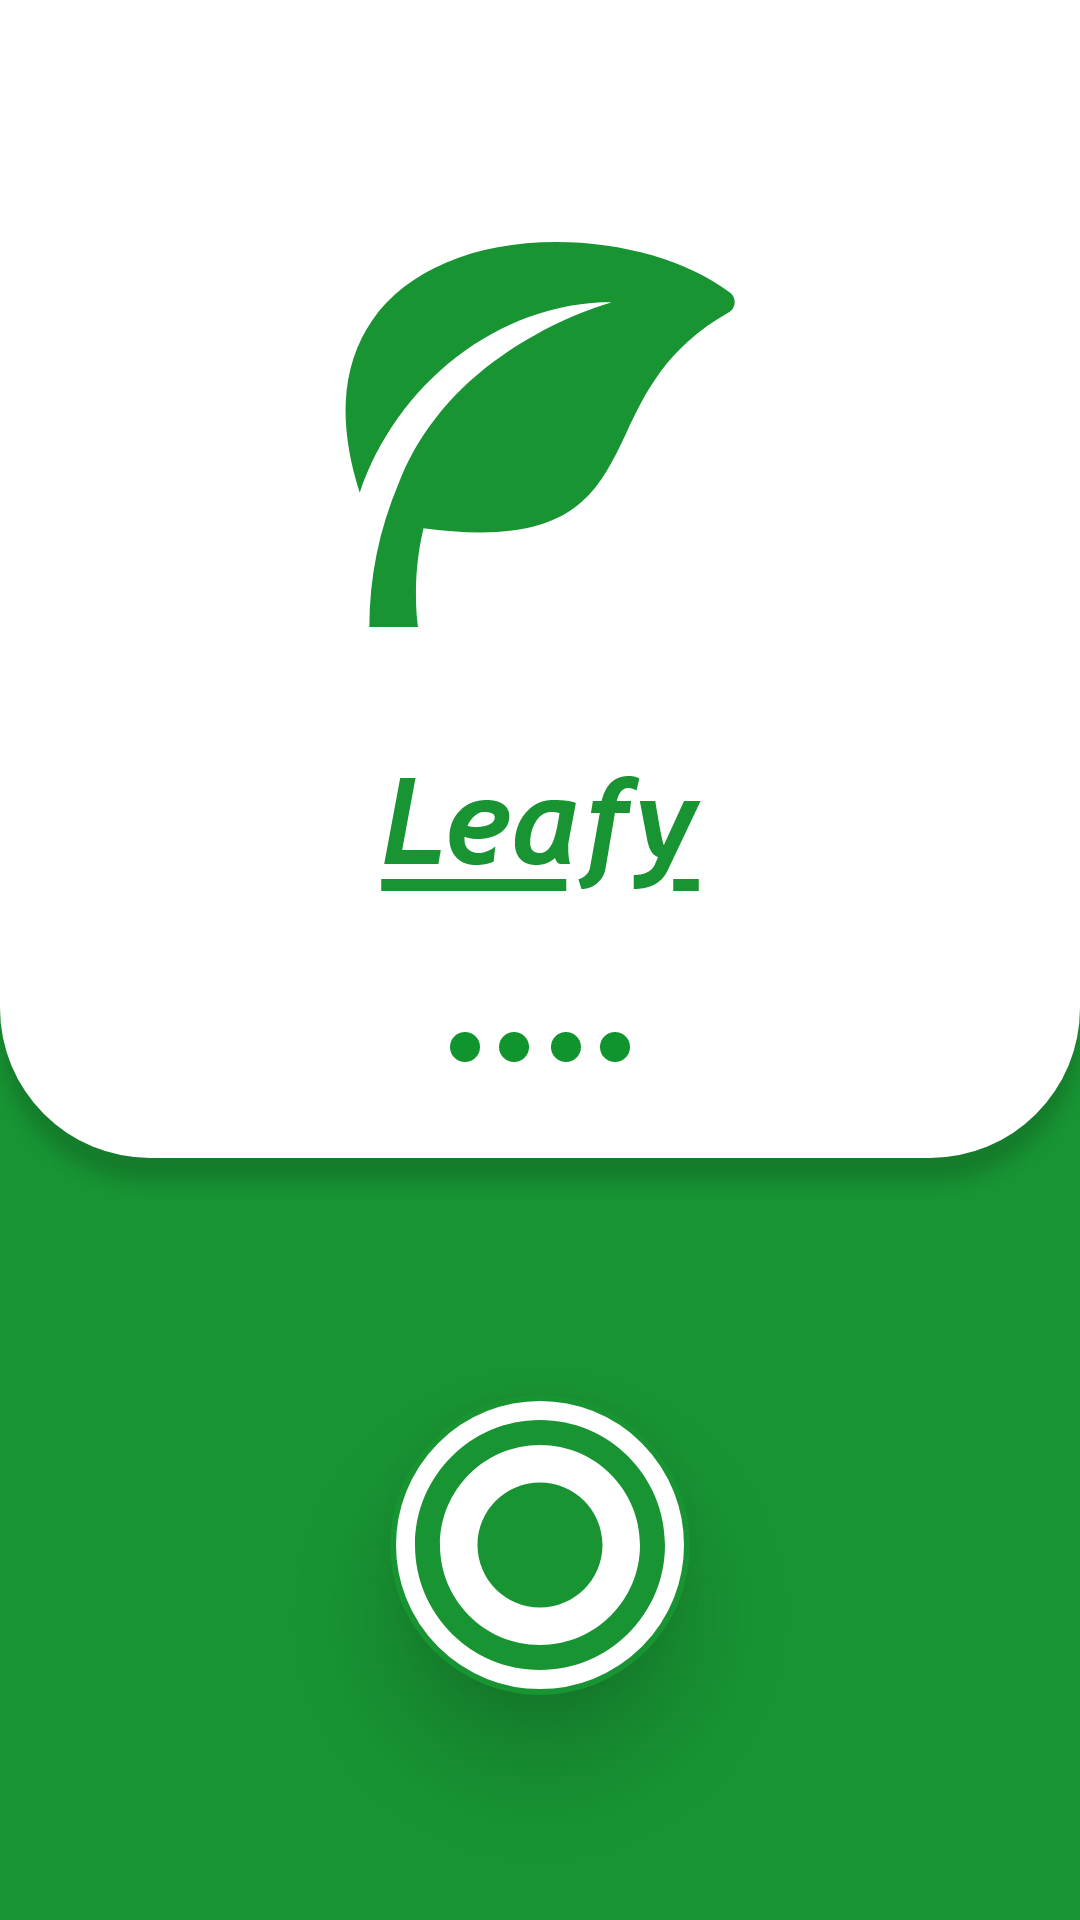

This screen was rendered from an Android layout file. Write that file and the resources it references.
<!-- AndroidManifest.xml: application theme AppTheme -->
<!-- res/layout/activity_main.xml -->
<?xml version="1.0" encoding="utf-8"?>
<androidx.constraintlayout.widget.ConstraintLayout xmlns:android="http://schemas.android.com/apk/res/android"
    xmlns:app="http://schemas.android.com/apk/res-auto"
    xmlns:tools="http://schemas.android.com/tools"
    android:layout_width="match_parent"
    android:layout_height="match_parent"
    android:background="@drawable/front"
    tools:context=".MainActivity">

    <ImageButton
        android:id="@+id/media_btn"
        style="@style/Widget.AppCompat.Button.Borderless"
        android:layout_width="100dp"
        android:layout_height="100dp"
        android:layout_marginBottom="75dp"
        android:background="@drawable/ripple_effect"
        android:elevation="20dp"
        android:scaleType="centerCrop"
        android:src="@drawable/ic_media_icon"
        app:layout_constraintBottom_toBottomOf="parent"
        app:layout_constraintEnd_toEndOf="parent"
        app:layout_constraintHorizontal_bias="0.5"
        app:layout_constraintStart_toStartOf="parent" />



    <ImageView
        android:id="@+id/about_btn"
        android:layout_width="25dp"
        android:layout_height="25dp"
        android:layout_marginTop="40dp"
        android:layout_marginBottom="10dp"
        app:layout_constraintBottom_toBottomOf="parent"
        app:layout_constraintEnd_toEndOf="parent"
        app:layout_constraintHorizontal_bias="0.5"
        app:layout_constraintStart_toStartOf="parent"
        app:layout_constraintTop_toBottomOf="@+id/media_btn"
        app:srcCompat="@drawable/ic_about" />

</androidx.constraintlayout.widget.ConstraintLayout>
<!-- resources referenced by this layout -->
<resources>
  <!-- drawable front: png bitmap (drawable-hdpi, 28824 bytes) -->
  <!-- drawable ic_media_icon (drawable) -->
  <vector android:height="24dp" android:tint="@color/custom_green"
      android:viewportHeight="24.0" android:viewportWidth="24.0"
      android:width="24dp" xmlns:android="http://schemas.android.com/apk/res/android">
      <path android:fillColor="#FF000000" android:pathData="M12,7c-2.76,0 -5,2.24 -5,5s2.24,5 5,5 5,-2.24 5,-5 -2.24,-5 -5,-5zM12,2C6.48,2 2,6.48 2,12s4.48,10 10,10 10,-4.48 10,-10S17.52,2 12,2zM12,20c-4.42,0 -8,-3.58 -8,-8s3.58,-8 8,-8 8,3.58 8,8 -3.58,8 -8,8z"/>
  </vector>
  <!-- drawable ripple_effect (drawable) -->
  <?xml version="1.0" encoding="utf-8"?>
  <ripple xmlns:android="http://schemas.android.com/apk/res/android"
      android:color="@color/custom_green">
  
      <item android:drawable="@drawable/green_circle"/>
  
  </ripple>
  <style name="AppTheme" parent="Theme.AppCompat.Light.NoActionBar">
          
          <item name="colorPrimary">@color/colorPrimary</item>
          <item name="colorPrimaryDark">@color/colorPrimaryDark</item>
          <item name="colorAccent">@color/colorAccent</item>
      </style>
  <color name="custom_green">#189433</color>
  <!-- drawable green_circle (drawable) -->
  <?xml version="1.0" encoding="utf-8"?>
  <shape xmlns:android="http://schemas.android.com/apk/res/android"
      android:shape="oval">
      <solid android:color="@android:color/white"/>
      <stroke android:color="@color/custom_green"
          android:width="2dp"/>
  
  </shape>
  <color name="colorPrimary">@color/custom_green</color>
  <color name="colorPrimaryDark">@color/custom_green</color>
  <color name="colorAccent">#03DAC5</color>
</resources>
